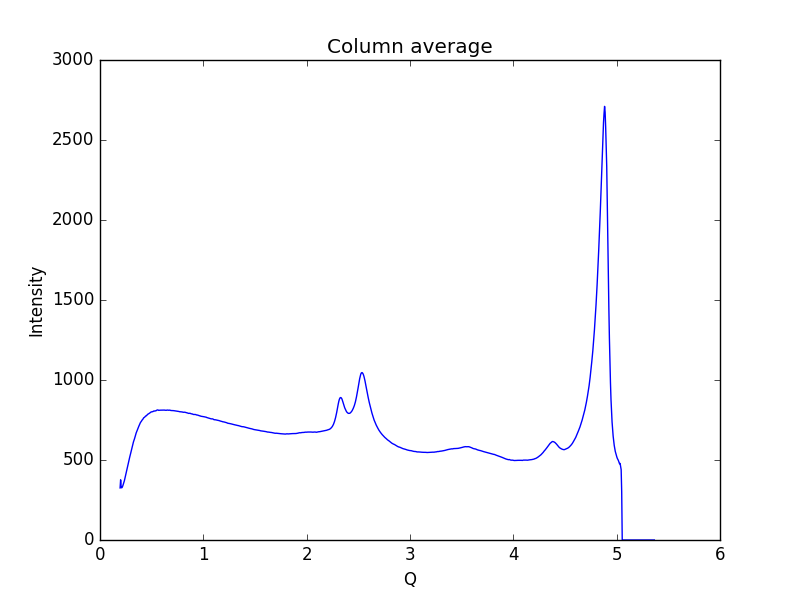

The file beside this chart, header and first rows:
0.19448614755544588, 325.342
0.1997, 376.2
0.2048, 330.2
0.21, 325.8
0.2152, 330.4
0.2204, 337.9
0.2255, 348.8
0.2307, 358.7
0.2359, 370.2
0.2411, 385.1
0.2462, 400.7
0.2514, 415
0.2566, 428.5
0.2618, 443.5
0.2669, 458.4
0.2721, 474
0.2773, 491
0.2825, 504.8
0.2876, 518.2
0.2928, 530.6
0.298, 544.9
0.3032, 559.7
0.3083, 572.4
0.3135, 585.8
0.3187, 600.3
0.3239, 613.3
0.329, 622.8
0.3342, 633.4
0.3394, 644.1
0.3446, 656.6
0.3497, 668.5
0.3549, 677.2
0.3601, 684.7
0.3653, 693.8
0.3704, 702.8
0.3756, 710.8
0.3808, 718.6
0.386, 727.7
0.3911, 733.8
0.3963, 738.1
0.4015, 743.1
0.4067, 748.8
0.4118, 752.9
0.417, 756.8
0.4222, 763.5
0.4274, 765.3
0.4325, 768
0.4377, 772.1
0.4429, 775.5
0.4481, 776
0.4532, 779.3
0.4584, 783.9
0.4636, 786.7
0.4688, 788
0.4739, 790.6
0.4791, 792.8
0.4843, 794.8
0.4895, 798.1
0.4946, 800.1
0.4998, 800.6
0.505, 802.3
... 939 more rows
